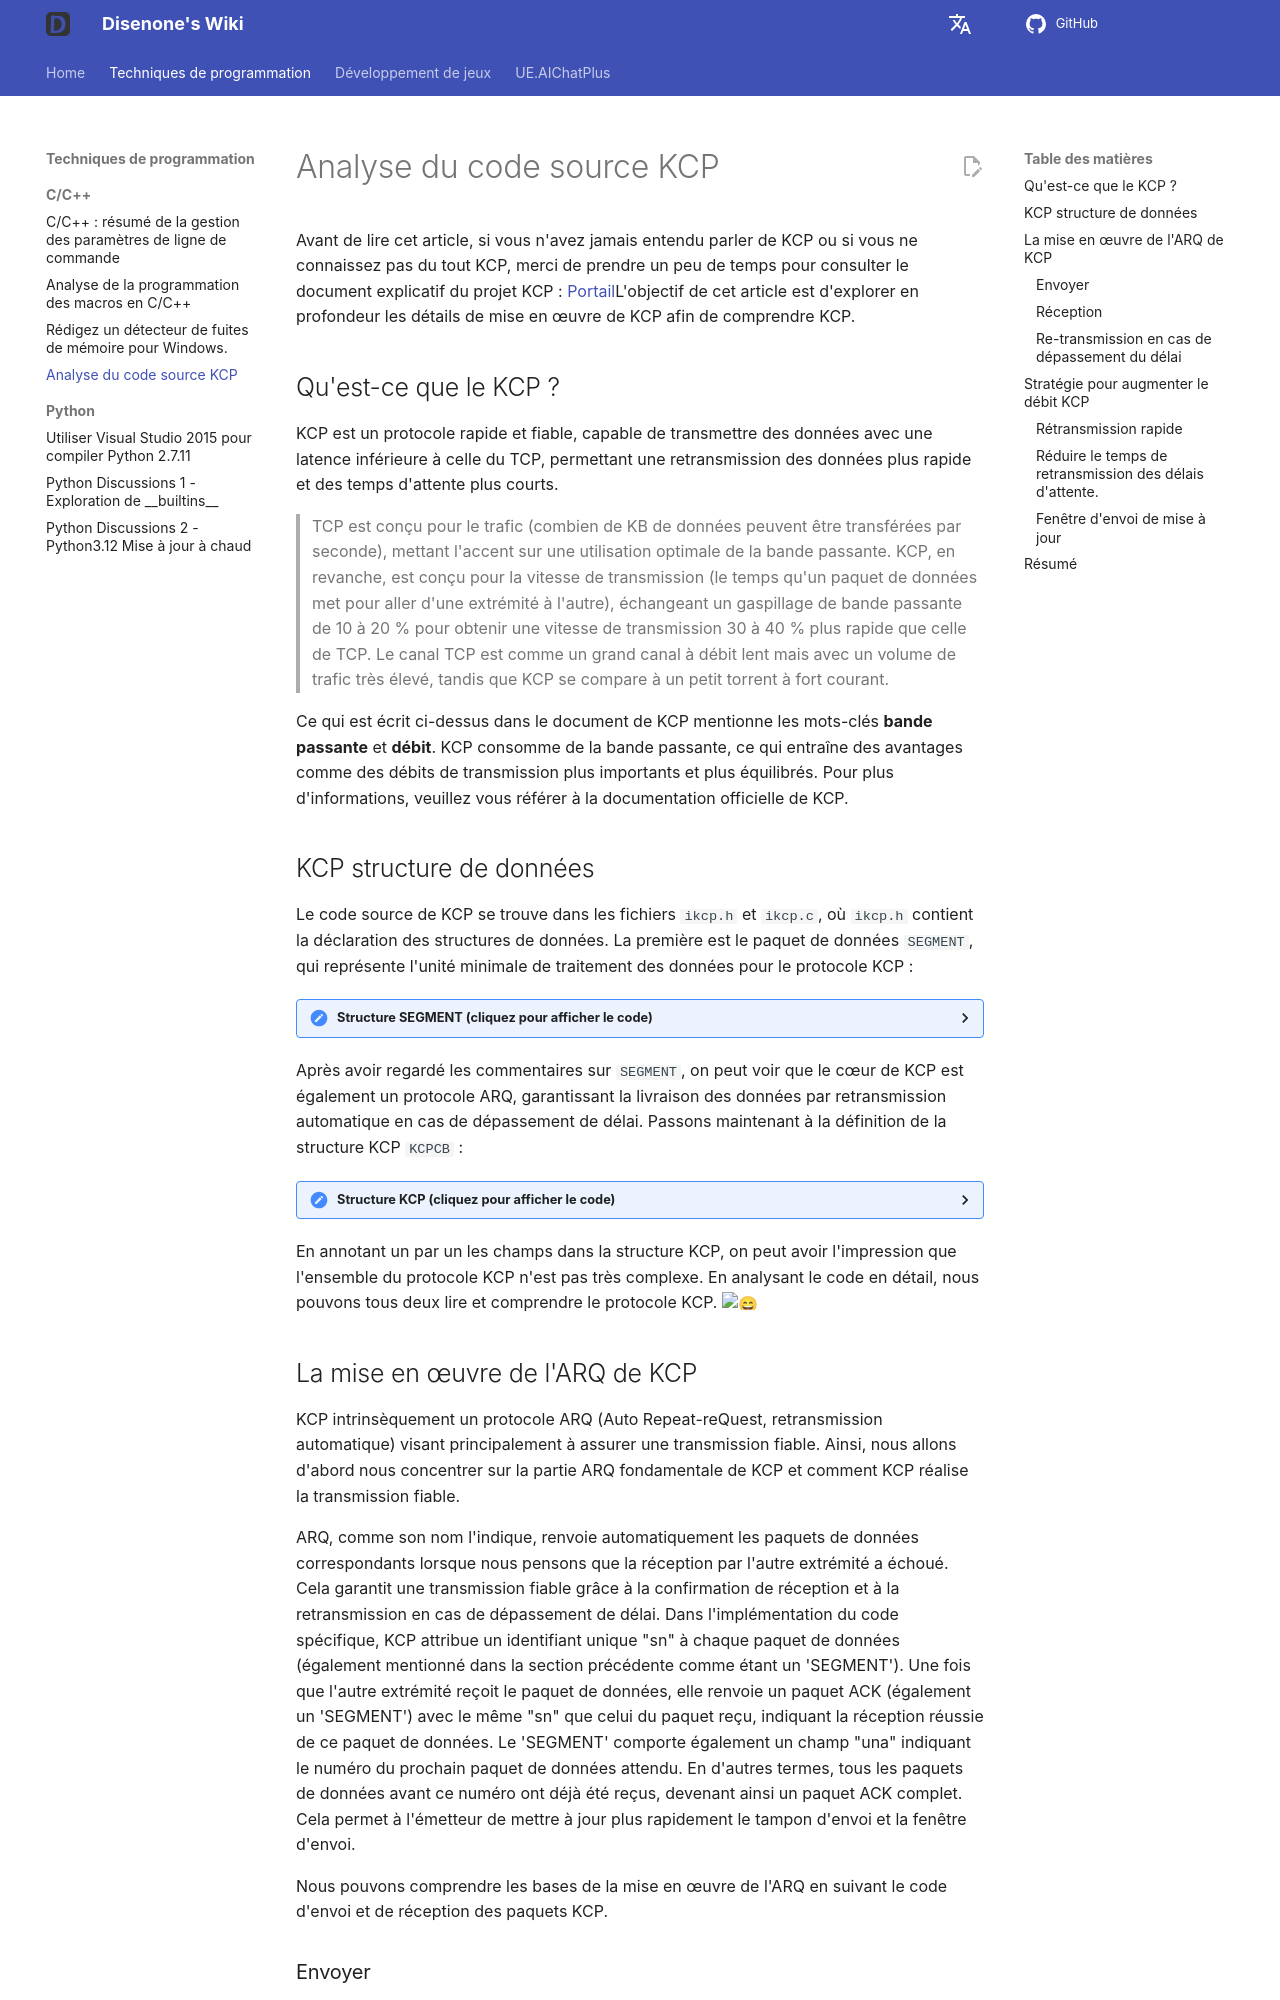

repository: disenone/wiki · page: fr/cpp-KCP源码剖析/index.html · generator: mkdocs

---
layout: post
title: Analyse du code source KCP
categories:
- c++
catalog: true
tags:
- dev
description: Ce texte analyse simplement le code source de KCP, discute de la mise
  en œuvre de l'ARQ sur KCP, ainsi que de quelques stratégies pour augmenter la vitesse
  de transmission de KCP.
figures: []
---

<meta property="og:title" content="KCP 源码剖析" />

Avant de lire cet article, si vous n'avez jamais entendu parler de KCP ou si vous ne connaissez pas du tout KCP, merci de prendre un peu de temps pour consulter le document explicatif du projet KCP : [Portail](https://github.com/skywind3000/kcp)L'objectif de cet article est d'explorer en profondeur les détails de mise en œuvre de KCP afin de comprendre KCP.

##Qu'est-ce que le KCP ?

KCP est un protocole rapide et fiable, capable de transmettre des données avec une latence inférieure à celle du TCP, permettant une retransmission des données plus rapide et des temps d'attente plus courts.

> TCP est conçu pour le trafic (combien de KB de données peuvent être transférées par seconde), mettant l'accent sur une utilisation optimale de la bande passante. KCP, en revanche, est conçu pour la vitesse de transmission (le temps qu'un paquet de données met pour aller d'une extrémité à l'autre), échangeant un gaspillage de bande passante de 10 à 20 % pour obtenir une vitesse de transmission 30 à 40 % plus rapide que celle de TCP. Le canal TCP est comme un grand canal à débit lent mais avec un volume de trafic très élevé, tandis que KCP se compare à un petit torrent à fort courant.

Ce qui est écrit ci-dessus dans le document de KCP mentionne les mots-clés **bande passante** et **débit**. KCP consomme de la bande passante, ce qui entraîne des avantages comme des débits de transmission plus importants et plus équilibrés. Pour plus d'informations, veuillez vous référer à la documentation officielle de KCP.

##KCP structure de données

Le code source de KCP se trouve dans les fichiers `ikcp.h` et `ikcp.c`, où `ikcp.h` contient la déclaration des structures de données. La première est le paquet de données `SEGMENT`, qui représente l'unité minimale de traitement des données pour le protocole KCP :

<details>
<summary>Structure SEGMENT (cliquez pour afficher le code)</summary>
```cpp
//=====================================================================
SEGMENT est un paquet de données.
//=====================================================================
struct IKCPSEG
{
Noeud de la liste chaînée, à la fois la file d'attente de l'émission et la file d'attente de réception sont des structures de liste ici.
    struct IQUEUEHEAD node;

Identifiant de session, le même identifiant de session est identique.
    IUINT32 conv;

Type de paquet, par exemple DATA ou ACK.
    IUINT32 cmd;

// En raison des limites de MTU, les gros paquets sont fragmentés en plusieurs petits paquets, voici le numéro de petit paquet.
    IUINT32 frg

Chaque paquet de données est accompagné de la taille de la fenêtre de réception de l'émetteur.
    IUINT32 wnd;

// Le temps d'envoi, s'il s'agit d'un paquet ACK, sera défini sur le ts du paquet de données source
    IUINT32 ts;

// Numéro identifiant unique du paquet de données
    IUINT32 sn;

// Cela signifie que tous les paquets de données inférieurs à una ont été reçus avec succès, en accord avec le sens TCP : le plus ancien numéro de séquence non reconnu SND
    IUINT32 una;

Longueur des données
    IUINT32 len;

Temps de retransmission timeout
    IUINT32 resendts;

Prochain délai d'attente dépassé
    IUINT32 rto;

Réémission rapide, le nombre de paquets de données reçus après ce paquet dépasse un certain seuil, déclenchant ainsi la réémission rapide.
    IUINT32 fastack;

Le nombre d'envois.
    IUINT32 xmit;

// Données
    char data[1];
};
```
</details>

Après avoir regardé les commentaires sur `SEGMENT`, on peut voir que le cœur de KCP est également un protocole ARQ, garantissant la livraison des données par retransmission automatique en cas de dépassement de délai. Passons maintenant à la définition de la structure KCP `KCPCB` :

<details>
<summary>Structure KCP (cliquez pour afficher le code)</summary>
```cpp
//---------------------------------------------------------------------
// IKCPCB
//---------------------------------------------------------------------
struct IKCPCB
{
// conv : numéro de la conversation
mtu, mss: Unité de transfert maximale, taille maximale de segment de message
// état : état de la session, 0 valide, -1 déconnecté
    IUINT32 conv, mtu, mss, state;

// snd_una: Numéro de paquet en attente d'ACK
// snd_nxt: le numéro du paquet de données suivant à envoyer
// rcv_nxt : numéro du prochain paquet de données à recevoir
    IUINT32 snd_una, snd_nxt, rcv_nxt;

// ts_recent, ts_lastack : non utilisé
// ssthresh : seuil de contrôle de congestion pour le démarrage lent
    IUINT32 ts_recent, ts_lastack, ssthresh;

// rx_rto: rto (temps d'attente de retransmission) - temps de retransmission en cas de dépassement du délai
// rx_rttval, rx_srtt, rx_minrto: Calcul des variables intermédiaires pour le calcul de RTO
    IINT32 rx_rttval, rx_srtt, rx_rto, rx_minrto;

// snd_wnd, rcv_wnd : Taille maximale des fenêtres d'envoi et de réception
// rmt_wnd : fenêtre distante, taille restante de la fenêtre d'acceptation de l'autre partie
// cwnd : taille de la fenêtre d'envoi
// probe: Indicateur sur l'envoi de messages de contrôle
    IUINT32 snd_wnd, rcv_wnd, rmt_wnd, cwnd, probe;

// current: Heure actuelle
// interval: Intervalle de mise à jour
// ts_flush : Temps de mise à jour suivant nécessaire
// xmit : Nombre d'échecs d'envoi
    IUINT32 current, interval, ts_flush, xmit;

Longueur de la liste correspondante
    IUINT32 nrcv_buf, nsnd_buf;
    IUINT32 nrcv_que, nsnd_que;

// nodelay : Contrôle la vitesse d'augmentation du rto pour les retransmissions en cas de timeout
// mis à jour: Est-ce que ikcp_update a été appelé
    IUINT32 nodelay, updated;

// ts_probe, probe_wait : Lorsqu'il y a une fenêtre de réception à l'autre extrémité qui reste à 0 pendant une longue période, une interrogation est lancée activement et régulièrement.
    IUINT32 ts_probe, probe_wait;

// deal_link: Pas de réponse de l'autre partie depuis longtemps
// incr: Participation au calcul de la taille de la fenêtre d'envoi
    IUINT32 dead_link, incr;

// queue: paquet de données en contact avec la couche utilisateur
// buf: Paquet de données mis en cache par le protocole
    struct IQUEUEHEAD snd_queue;
    struct IQUEUEHEAD rcv_queue;
    struct IQUEUEHEAD snd_buf;
    struct IQUEUEHEAD rcv_buf;

// Informations sur les paquets de données nécessitant l'envoi d'un ack
    IUINT32 *acklist;

Le nombre de paquets nécessitant un accusé de réception.
    IUINT32 ackcount;

// Taille de la mémoire de la liste des exceptions
    IUINT32 ackblock;

Les données transmises par la couche utilisateur.
    void *user;

Stockage de l'espace pour un paquet KCP.
    char *buffer;

Le nombre de déclenchements du retransmission rapide (fastack)
    int fastresend;

// Nombre maximal de retransmissions rapides
    int fastlimit;

// nocwnd: Ne tient pas compte de la taille de la fenêtre d'envoi lors du démarrage lent
stream: mode flux
    int nocwnd, stream;

    // debug log
    int logmask;

Interface d'envoi de données.
    int (*output)(const char *buf, int len, struct IKCPCB *kcp, void *user);

    void (*writelog)(const char *log, struct IKCPCB *kcp, void *user);
};
```
</details>

En annotant un par un les champs dans la structure KCP, on peut avoir l'impression que l'ensemble du protocole KCP n'est pas très complexe. En analysant le code en détail, nous pouvons tous deux lire et comprendre le protocole KCP. :smile:

##La mise en œuvre de l'ARQ de KCP

KCP intrinsèquement un protocole ARQ (Auto Repeat-reQuest, retransmission automatique) visant principalement à assurer une transmission fiable. Ainsi, nous allons d'abord nous concentrer sur la partie ARQ fondamentale de KCP et comment KCP réalise la transmission fiable.

ARQ, comme son nom l'indique, renvoie automatiquement les paquets de données correspondants lorsque nous pensons que la réception par l'autre extrémité a échoué. Cela garantit une transmission fiable grâce à la confirmation de réception et à la retransmission en cas de dépassement de délai. Dans l'implémentation du code spécifique, KCP attribue un identifiant unique "sn" à chaque paquet de données (également mentionné dans la section précédente comme étant un 'SEGMENT'). Une fois que l'autre extrémité reçoit le paquet de données, elle renvoie un paquet ACK (également un 'SEGMENT') avec le même "sn" que celui du paquet reçu, indiquant la réception réussie de ce paquet de données. Le 'SEGMENT' comporte également un champ "una" indiquant le numéro du prochain paquet de données attendu. En d'autres termes, tous les paquets de données avant ce numéro ont déjà été reçus, devenant ainsi un paquet ACK complet. Cela permet à l'émetteur de mettre à jour plus rapidement le tampon d'envoi et la fenêtre d'envoi.

Nous pouvons comprendre les bases de la mise en œuvre de l'ARQ en suivant le code d'envoi et de réception des paquets KCP.

###Envoyer

Le processus d'envoi se déroule comme suit : `ikcp_send` -> `ikcp_update` -> `ikcp_output`. L'appel supérieur à `ikcp_send` transmet les données à KCP, qui les traite pour l'envoi dans `ikcp_update`.

<details>
<summary> ikcp_send（cliquez pour développer le code） </summary>
```cpp
//---------------------------------------------------------------------
// Interface d'envoi de données, l'utilisateur appelle ikcp_send pour permettre à kcp d'envoyer des données
// user/upper level send, returns below zero for error
//---------------------------------------------------------------------
int ikcp_send(ikcpcb *kcp, const char *buffer, int len)
{
    IKCPSEG *seg;
    int count, i;

// mss ne peut pas être inférieur à 1
    assert(kcp->mss > 0);
    if (len < 0) return -1;

    // append to previous segment in streaming mode (if possible)
    if (kcp->stream != 0) {
// Traitement du mode flux
        // ......
    }

// Calcul des sous-paquets, si la longueur des données len est supérieure à mss, elle doit être divisée en plusieurs paquets pour être envoyée, l'autre partie les assemblera une fois reçus.
    if (len <= (int)kcp->mss) count = 1;
    else count = (len + kcp->mss - 1) / kcp->mss;

    if (count >= (int)IKCP_WND_RCV) return -2;

    if (count == 0) count = 1;

// Sous-traitance
    for (i = 0; i < count; i++) {
Calculer la longueur des données du paquet et allouer la structure seg correspondante
        int size = len > (int)kcp->mss ? (int)kcp->mss : len;
        seg = ikcp_segment_new(kcp, size);
        assert(seg);
        if (seg == NULL) {
            return -2;
        }

Définir les informations de données de seg, frg représente le numéro de fragmentation.
        if (buffer && len > 0) {
            memcpy(seg->data, buffer, size);
        }
        seg->len = size;
        seg->frg = (kcp->stream == 0)? (count - i - 1) : 0;
